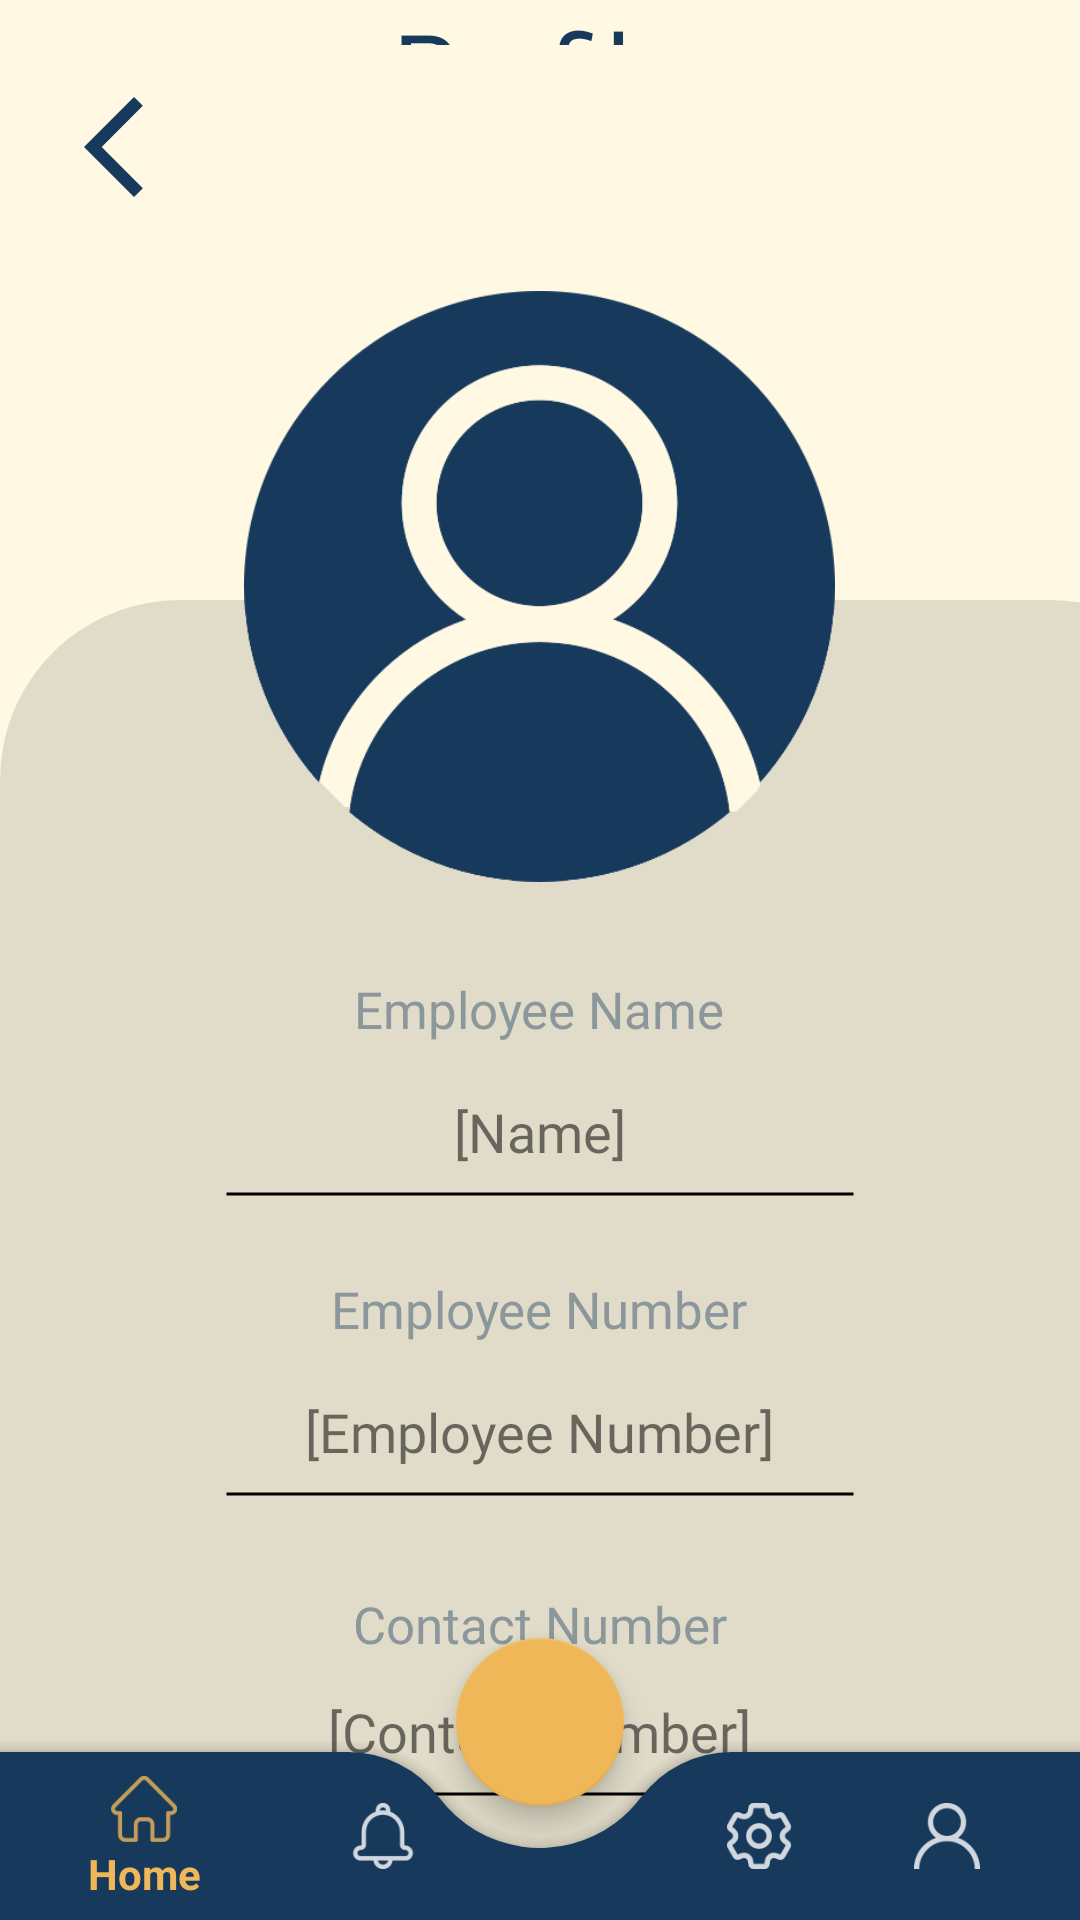

Android layout source for this screen:
<!-- AndroidManifest.xml: application theme Theme.IFoundHub -->
<!-- res/layout/activity_profile.xml -->
<?xml version="1.0" encoding="utf-8"?>
<androidx.coordinatorlayout.widget.CoordinatorLayout xmlns:android="http://schemas.android.com/apk/res/android"
    xmlns:app="http://schemas.android.com/apk/res-auto"
    xmlns:tools="http://schemas.android.com/tools"
    android:layout_width="match_parent"
    android:layout_height="match_parent"
    android:background="#FFF9E3"
    tools:context=".Profile">
    <ImageButton
        android:id="@+id/backbuttonprofile"
        android:layout_width="44dp"
        android:layout_height="54dp"
        android:layout_marginStart="16dp"
        android:background="@drawable/bg_newreport"
        android:layout_marginTop="22dp"
        app:srcCompat="@drawable/ic_baseline_arrow_back_ios_new_24" />

    <TextView
        android:id="@+id/textView11"
        android:layout_width="wrap_content"
        android:layout_height="wrap_content"
        android:layout_marginBottom="625dp"
        android:layout_gravity="center"
        android:fontFamily="@font/montserrat_semibold"
        android:text="Profile"
        android:textColor="#17395C"
        android:textSize="34sp" />

    <TextView
        android:id="@+id/textView2"
        android:layout_width="410dp"
        android:layout_height="548dp"
        android:layout_marginTop="200dp"
        android:background="@drawable/shape_profile" />

    <TextView
        android:id="@+id/EmployeeName"
        android:layout_width="wrap_content"
        android:layout_height="wrap_content"
        android:layout_gravity="center_horizontal"
        android:layout_marginTop="325dp"
        android:fontFamily="@font/montserrat_medium"
        android:text="Employee Name"
        android:textColor="#8C979B"
        android:textSize="17sp" />

    <TextView
        android:id="@+id/line"
        android:layout_width="210dp"
        android:layout_height="496dp"
        android:layout_marginTop="150dp"
        android:layout_gravity="center_horizontal"
        android:background="@drawable/lineshape_profile"
        />

    <TextView
        android:id="@+id/DatabaseName"
        android:layout_width="wrap_content"
        android:layout_height="wrap_content"
        android:layout_marginTop="365dp"
        android:layout_gravity="center_horizontal"
        android:fontFamily="@font/montserrat_bold"
        android:text="[Name]"
        android:textSize="18sp"/>


    <TextView
        android:id="@+id/EmployeeNum"
        android:layout_width="wrap_content"
        android:layout_height="wrap_content"
        android:layout_gravity="center_horizontal"
        android:layout_marginTop="425dp"
        android:textColor="#8C979B"
        android:fontFamily="@font/montserrat_medium"
        android:text="Employee Number"
        android:textSize="17sp"

        />


    <TextView
        android:id="@+id/DatabaseNumber"
        android:layout_width="wrap_content"
        android:layout_height="wrap_content"
        android:layout_marginTop="465dp"
        android:layout_gravity="center_horizontal"
        android:fontFamily="@font/montserrat_bold"
        android:text="[Employee Number]"
        android:textSize="18sp"/>

    <TextView
        android:id="@+id/line2"
        android:layout_width="210dp"
        android:layout_height="496dp"
        android:layout_marginTop="250dp"
        android:layout_gravity="center_horizontal"
        android:background="@drawable/lineshape_profile"
        />

    <TextView
        android:id="@+id/ContactNum"
        android:layout_width="wrap_content"
        android:layout_height="wrap_content"
        android:layout_gravity="center_horizontal"
        android:textColor="#8C979B"
        android:layout_marginTop="530dp"
        android:fontFamily="@font/montserrat_medium"
        android:text="Contact Number"
        android:textSize="17sp"
        />
    <TextView
        android:id="@+id/DatabaseContact"
        android:layout_width="wrap_content"
        android:layout_height="wrap_content"
        android:layout_marginTop="565dp"
        android:layout_gravity="center_horizontal"
        android:fontFamily="@font/montserrat_bold"
        android:text="[Contact Number]"
        android:textSize="18sp"/>

    <TextView
        android:id="@+id/line3"
        android:layout_width="210dp"
        android:layout_height="496dp"
        android:layout_marginTop="350dp"
        android:layout_gravity="center_horizontal"
        android:background="@drawable/lineshape_profile"
        />



    <ImageView
        android:id="@+id/userprofile"
        android:layout_width="197dp"
        android:layout_height="291dp"
        android:layout_gravity="center_horizontal"
        android:layout_marginTop="50dp"
        app:srcCompat="@drawable/userprofile" />

    <com.google.android.material.bottomappbar.BottomAppBar
        android:id="@+id/bottomAppBar"
        android:layout_width="match_parent"
        android:layout_height="wrap_content"
        android:layout_gravity="bottom"
        app:backgroundTint="#17395C"
        app:fabCradleMargin="14dp"
        app:fabCradleRoundedCornerRadius="38dp"
        app:fabCradleVerticalOffset="10dp">

        <com.google.android.material.bottomnavigation.BottomNavigationView
            android:id="@+id/bottomNavigationView"
            android:layout_width="match_parent"
            android:layout_height="wrap_content"
            android:background="@drawable/transparent_background"
            app:itemIconTint="@color/bottom_item_backgroundcolor"
            app:itemTextColor="@color/bottom_item_backgroundcolor"
            android:layout_marginRight="13dp"
            app:itemIconSize="22dp"
            app:menu="@menu/bottom_nav_menu">

        </com.google.android.material.bottomnavigation.BottomNavigationView>

    </com.google.android.material.bottomappbar.BottomAppBar>

    <com.google.android.material.floatingactionbutton.FloatingActionButton
        android:id="@+id/plus"
        android:layout_width="wrap_content"
        android:layout_height="wrap_content"
        android:src="@drawable/ic_round_add_24"
        app:maxImageSize="50dp"
        app:backgroundTint="#EFB758"
        app:layout_anchor="@id/bottomAppBar" />




</androidx.coordinatorlayout.widget.CoordinatorLayout>
<!-- resources referenced by this layout -->
<resources>
  <!-- drawable bg_newreport (drawable) -->
  <?xml version="1.0" encoding="utf-8"?>
  <shape android:shape="rectangle" xmlns:android="http://schemas.android.com/apk/res/android">
  
      <solid
          android:color="#FFF9E3" />
  
  </shape>
  <!-- drawable ic_baseline_arrow_back_ios_new_24 (drawable) -->
  <vector android:height="40dp" android:tint="#17395C"
      android:viewportHeight="24" android:viewportWidth="24"
      android:width="40dp" xmlns:android="http://schemas.android.com/apk/res/android">
      <path android:fillColor="@android:color/white" android:pathData="M17.77,3.77l-1.77,-1.77l-10,10l10,10l1.77,-1.77l-8.23,-8.23z"/>
  </vector>
  <!-- drawable lineshape_profile (drawable) -->
  <?xml version="1.0" encoding="utf-8"?>
  <shape android:shape="line" xmlns:android="http://schemas.android.com/apk/res/android">
  
      <stroke
          android:width="1dp"
          android:color="#000000" />
      <size android:height="2dp" />
  
  </shape>
  <!-- drawable shape_profile (drawable) -->
  <?xml version="1.0" encoding="utf-8"?>
  <shape android:shape="rectangle" xmlns:android="http://schemas.android.com/apk/res/android">
  
      <solid
          android:color="#E1DCC9" />
  
      <corners
          android:topLeftRadius="60dp"
          android:topRightRadius="60dp" />
  
  
  </shape>
  <!-- drawable transparent_background (drawable) -->
  <?xml version="1.0" encoding="utf-8"?>
  <shape xmlns:android="http://schemas.android.com/apk/res/android"
      android:padding="10dp"
      android:shape="rectangle">
  
      <solid android:color="#00000000"/>
      <corners
          android:topRightRadius="30dp"
          android:topLeftRadius="30dp" />
  
  </shape>
  <!-- drawable userprofile: png bitmap (drawable, 57594 bytes) -->
  <style name="Theme.IFoundHub" parent="Theme.AppCompat.DayNight.NoActionBar">
          
          <item name="colorPrimary">#EFB758</item>
          <item name="colorPrimaryVariant">#EFB758</item>
          <item name="colorOnPrimary">#17395C</item>
          
          <item name="colorSecondary">@color/teal_200</item>
          <item name="colorSecondaryVariant">@color/teal_200</item>
          <item name="colorOnSecondary">#FFFFFF</item>
          
          <item name="android:statusBarColor">?attr/colorPrimaryVariant</item>
          
      </style>
  <color name="teal_200">#FF03DAC5</color>
</resources>
